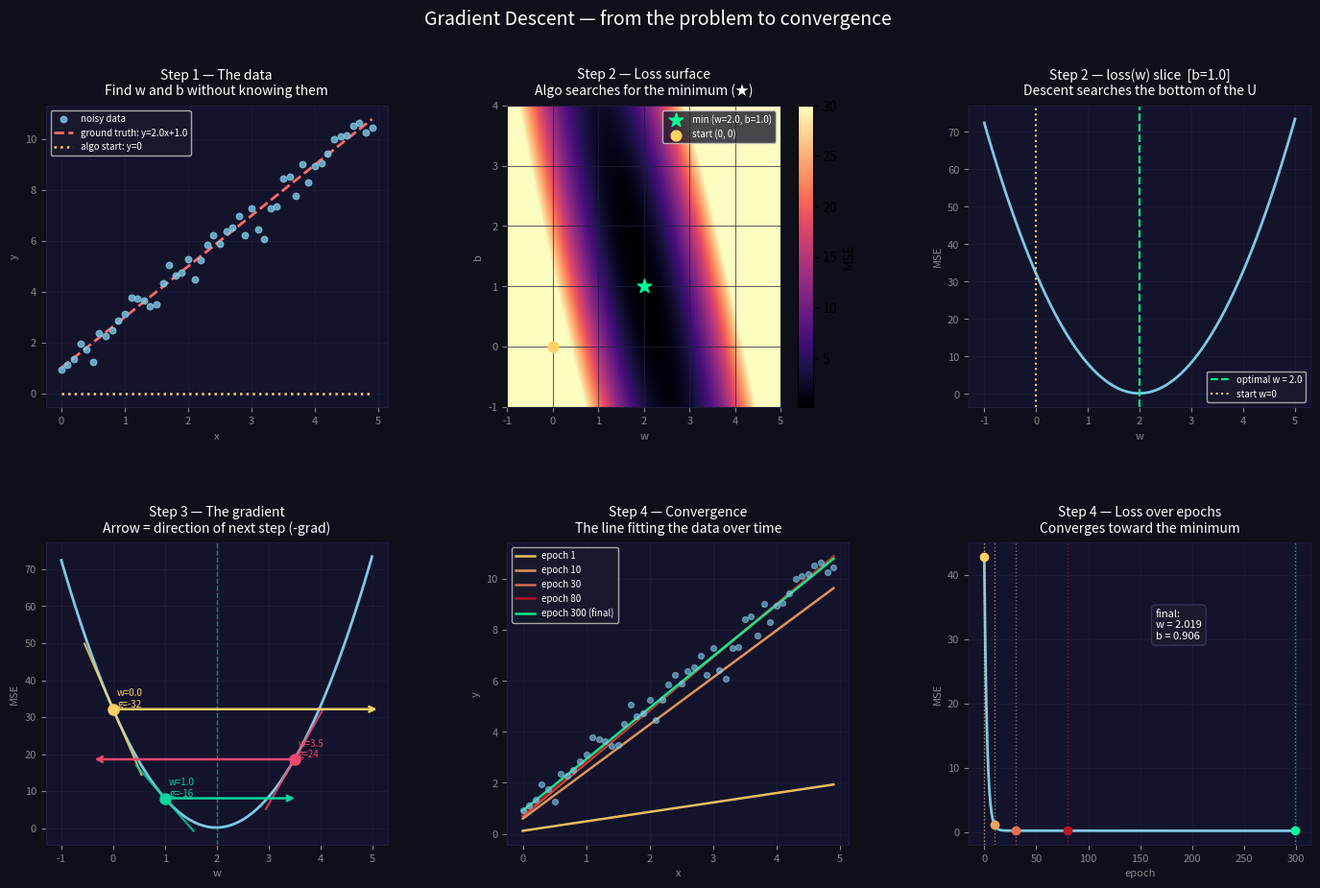

This figure's Python source: (Note: this script raises an exception after producing the figure.)
"""
All visualizations in a single PNG.
Run:  python visualizations.py
Output: gradient_descent.png

YOUR TASK: code loss(), gradients(), and train() in src/main.py,
then replace _run_gradient_descent() with your own functions.
"""

import random
import os
import matplotlib.pyplot as plt
import matplotlib.gridspec as gridspec

# ─────────────────────────────────────────────
# DATA
# ─────────────────────────────────────────────
random.seed(42)
TRUE_W, TRUE_B = 2.0, 1.0

xs = [i * 0.1 for i in range(50)]
ys = [TRUE_W * x + TRUE_B + random.gauss(0, 0.5) for x in xs]

BG       = "#0f0f1a"
AX_BG    = "#13132b"
GRID_COL = "#1e1e3a"

def _style(ax, title):
    ax.set_facecolor(AX_BG)
    ax.set_title(title, color="white", fontsize=10, pad=8)
    ax.tick_params(colors="#888888", labelsize=8)
    for spine in ax.spines.values():
        spine.set_edgecolor(GRID_COL)
    ax.grid(color=GRID_COL, linewidth=0.5)

def _mse(w, b):
    n = len(xs)
    return sum((w * x + b - y) ** 2 for x, y in zip(xs, ys)) / n

# PLACEHOLDER — replace with your own functions from src/main.py
def _run_gradient_descent(lr=0.01, epochs=300):
    w, b = 0.0, 0.0
    history = []
    n = len(xs)
    for _ in range(epochs):
        y_preds = [w * x + b for x in xs]
        loss_val = sum((yp - yt) ** 2 for yp, yt in zip(y_preds, ys)) / n
        grad_w = sum(2 * (yp - yt) * x for yp, yt, x in zip(y_preds, ys, xs)) / n
        grad_b = sum(2 * (yp - yt) for yp, yt in zip(y_preds, ys)) / n
        w -= lr * grad_w
        b -= lr * grad_b
        history.append((w, b, loss_val))
    return history


# ─────────────────────────────────────────────
# MAIN FIGURE
# ─────────────────────────────────────────────
fig = plt.figure(figsize=(17, 10))
fig.patch.set_facecolor(BG)
fig.suptitle("Gradient Descent — from the problem to convergence",
             color="white", fontsize=14, y=0.98)

gs = gridspec.GridSpec(2, 3, figure=fig, hspace=0.45, wspace=0.35)


# Panel 1 (top-left): Raw data
ax1 = fig.add_subplot(gs[0, 0])
_style(ax1, "Step 1 — The data\nFind w and b without knowing them")

ax1.scatter(xs, ys, color="#7ec8e3", s=22, alpha=0.8, zorder=3,
            label="noisy data")
x_ends = [xs[0], xs[-1]]
ax1.plot(x_ends, [TRUE_W * x + TRUE_B for x in x_ends],
         color="#ff6b6b", lw=2, linestyle="--", label=f"ground truth: y={TRUE_W}x+{TRUE_B}")
ax1.plot(x_ends, [0, 0],
         color="#ffd166", lw=1.8, linestyle=":", label="algo start: y=0")
ax1.set_xlabel("x", color="#888888", fontsize=8)
ax1.set_ylabel("y", color="#888888", fontsize=8)
ax1.legend(facecolor="#1a1a2e", labelcolor="white", fontsize=7, loc="upper left")


# Panel 2 (top-center): Loss landscape heatmap
ax2 = fig.add_subplot(gs[0, 1])
_style(ax2, "Step 2 — Loss surface\nAlgo searches for the minimum (★)")

w_vals = [w * 0.05 for w in range(-20, 101)]
b_vals = [b * 0.05 for b in range(-20, 81)]
Z = [[_mse(w, b) for w in w_vals] for b in b_vals]

im = ax2.imshow(Z, origin="lower", aspect="auto",
                extent=[w_vals[0], w_vals[-1], b_vals[0], b_vals[-1]],
                cmap="magma", vmax=30)
plt.colorbar(im, ax=ax2, label="MSE")
ax2.scatter([TRUE_W], [TRUE_B], color="#00ff99", s=120, zorder=5,
            marker="*", label=f"min (w={TRUE_W}, b={TRUE_B})")
ax2.scatter([0], [0], color="#ffd166", s=60, zorder=5,
            marker="o", label="start (0, 0)")
ax2.set_xlabel("w", color="#888888", fontsize=8)
ax2.set_ylabel("b", color="#888888", fontsize=8)
ax2.legend(facecolor="#1a1a2e", labelcolor="white", fontsize=7)


# Panel 3 (top-right): loss(w) slice with b fixed
ax3 = fig.add_subplot(gs[0, 2])
_style(ax3, f"Step 2 — loss(w) slice  [b={TRUE_B}]\nDescent searches the bottom of the U")

loss_w = [_mse(w, TRUE_B) for w in w_vals]
ax3.plot(w_vals, loss_w, color="#7ec8e3", lw=2)
ax3.axvline(TRUE_W, color="#00ff99", linestyle="--", lw=1.5,
            label=f"optimal w = {TRUE_W}")
ax3.axvline(0, color="#ffd166", linestyle=":", lw=1.5, label="start w=0")
ax3.set_xlabel("w", color="#888888", fontsize=8)
ax3.set_ylabel("MSE", color="#888888", fontsize=8)
ax3.legend(facecolor="#1a1a2e", labelcolor="white", fontsize=7)


# Panel 4 (bottom-left): Gradient
ax4 = fig.add_subplot(gs[1, 0])
_style(ax4, "Step 3 — The gradient\nArrow = direction of next step (-grad)")

ax4.plot(w_vals, loss_w, color="#7ec8e3", lw=2)
ax4.axvline(TRUE_W, color="#00ff99", linestyle="--", lw=1, alpha=0.5)

for w0, col in zip([0.0, 1.0, 3.5], ["#ffd166", "#06d6a0", "#ef476f"]):
    l0 = _mse(w0, TRUE_B)
    h  = 0.001
    grad = (_mse(w0 + h, TRUE_B) - _mse(w0 - h, TRUE_B)) / (2 * h)
    span = 0.55
    x_tan = [w0 - span, w0 + span]
    y_tan = [l0 + grad * (x - w0) for x in x_tan]
    ax4.plot(w0, l0, "o", color=col, markersize=8, zorder=5)
    ax4.plot(x_tan, y_tan, color=col, lw=1.6, alpha=0.8)
    ax4.annotate("", xy=(w0 - grad * 0.16, l0), xytext=(w0, l0),
                 arrowprops=dict(arrowstyle="->", color=col, lw=1.8))
    ax4.text(w0 + 0.08, l0 + 0.5,
             f"w={w0}\ng={grad:.0f}", color=col, fontsize=7)

ax4.set_xlabel("w", color="#888888", fontsize=8)
ax4.set_ylabel("MSE", color="#888888", fontsize=8)


# Panel 5 (bottom-center): Line convergence snapshots
ax5 = fig.add_subplot(gs[1, 1])
_style(ax5, "Step 4 — Convergence\nThe line fitting the data over time")

history = _run_gradient_descent()
snap_epochs = [0, 10, 30, 80, 299]
snap_colors = ["#ffd166", "#f4a261", "#e76f51", "#c1121f", "#00ff99"]
snap_labels = ["epoch 1", "epoch 10", "epoch 30", "epoch 80", "epoch 300 (final)"]

ax5.scatter(xs, ys, color="#7ec8e3", s=18, alpha=0.6, zorder=3)
for ep, col, lbl in zip(snap_epochs, snap_colors, snap_labels):
    w, b, _ = history[ep]
    ax5.plot(x_ends, [w * x + b for x in x_ends],
             color=col, lw=1.8, alpha=0.9, label=lbl)

ax5.set_xlabel("x", color="#888888", fontsize=8)
ax5.set_ylabel("y", color="#888888", fontsize=8)
ax5.legend(facecolor="#1a1a2e", labelcolor="white", fontsize=7)


# Panel 6 (bottom-right): Loss curve
ax6 = fig.add_subplot(gs[1, 2])
_style(ax6, "Step 4 — Loss over epochs\nConverges toward the minimum")

losses = [h[2] for h in history]
ax6.plot(range(len(losses)), losses, color="#7ec8e3", lw=2)

for ep, col in zip(snap_epochs, snap_colors):
    ax6.axvline(ep, color=col, linestyle=":", lw=1, alpha=0.7)
    ax6.plot(ep, losses[ep], "o", color=col, markersize=6, zorder=5)

final_w, final_b, _ = history[-1]
ax6.text(len(losses) * 0.55, losses[0] * 0.7,
         f"final:\nw = {final_w:.3f}\nb = {final_b:.3f}",
         color="white", fontsize=8,
         bbox=dict(boxstyle="round,pad=0.4", facecolor="#1a1a2e", edgecolor="#333355"))

ax6.set_xlabel("epoch", color="#888888", fontsize=8)
ax6.set_ylabel("MSE", color="#888888", fontsize=8)


# ─────────────────────────────────────────────
# EXPORT
# ─────────────────────────────────────────────
out = os.path.join(os.path.dirname(__file__), "gradient_descent.png")
fig.savefig(out, dpi=150, bbox_inches="tight", facecolor=BG)
print(f"Saved -> {out}")
